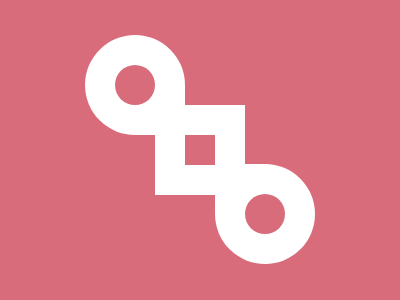

Give the HTML and CSS whose rendering is this image.

<!-- file: index.html -->
<!DOCTYPE html>
<html lang="en">
  <head>
    <meta charset="UTF-8" />
    <meta name="viewport" content="width=device-width, initial-scale=1.0" />
    <link rel="stylesheet" type="text/css" href="styles.css" />
    <title>Nov17</title>
  </head>
  <body>
    <div class="wrap">
      <div class="TL"></div>
      <div class="sq"></div>
      <div class="BR"></div>
    </div>
  </body>
</html>


/* file: styles.css */
* { margin: 0; }
body {
  transform: translate(-50%, -50%);
  position: absolute;
  top: 50%;
  left: 50%;
}
.wrap {
  width: 400px;
  height: 400px;
  background: #D96C7B;
  
  display: flex;
  justify-content: center;
  align-items: center;
  overflow: hidden;
}

.sq {
  width: 30px;
  height: 30px;
  border: 30px solid #fff;
}

.TL, .BR {
  position: absolute;
  width: 100px;
  height: 100px;
  background: #fff;
  border-radius: 50%;
}
.TL {
  top: 21.25%;
  left: 21.25%;
  border-bottom-right-radius: 0;
}
.BR {
  top: 53.5%;
  left: 53.75%;
  border-top-left-radius: 0;
}

.TL::after,
.BR::after {
  content: '';
  transform: translate(-50%, -50%);
  position: absolute;
  top: 50%;
  left: 50%;
  
  width: 40px;
  height: 40px;
  background: #D96C7B;
  border-radius: 50%;
}